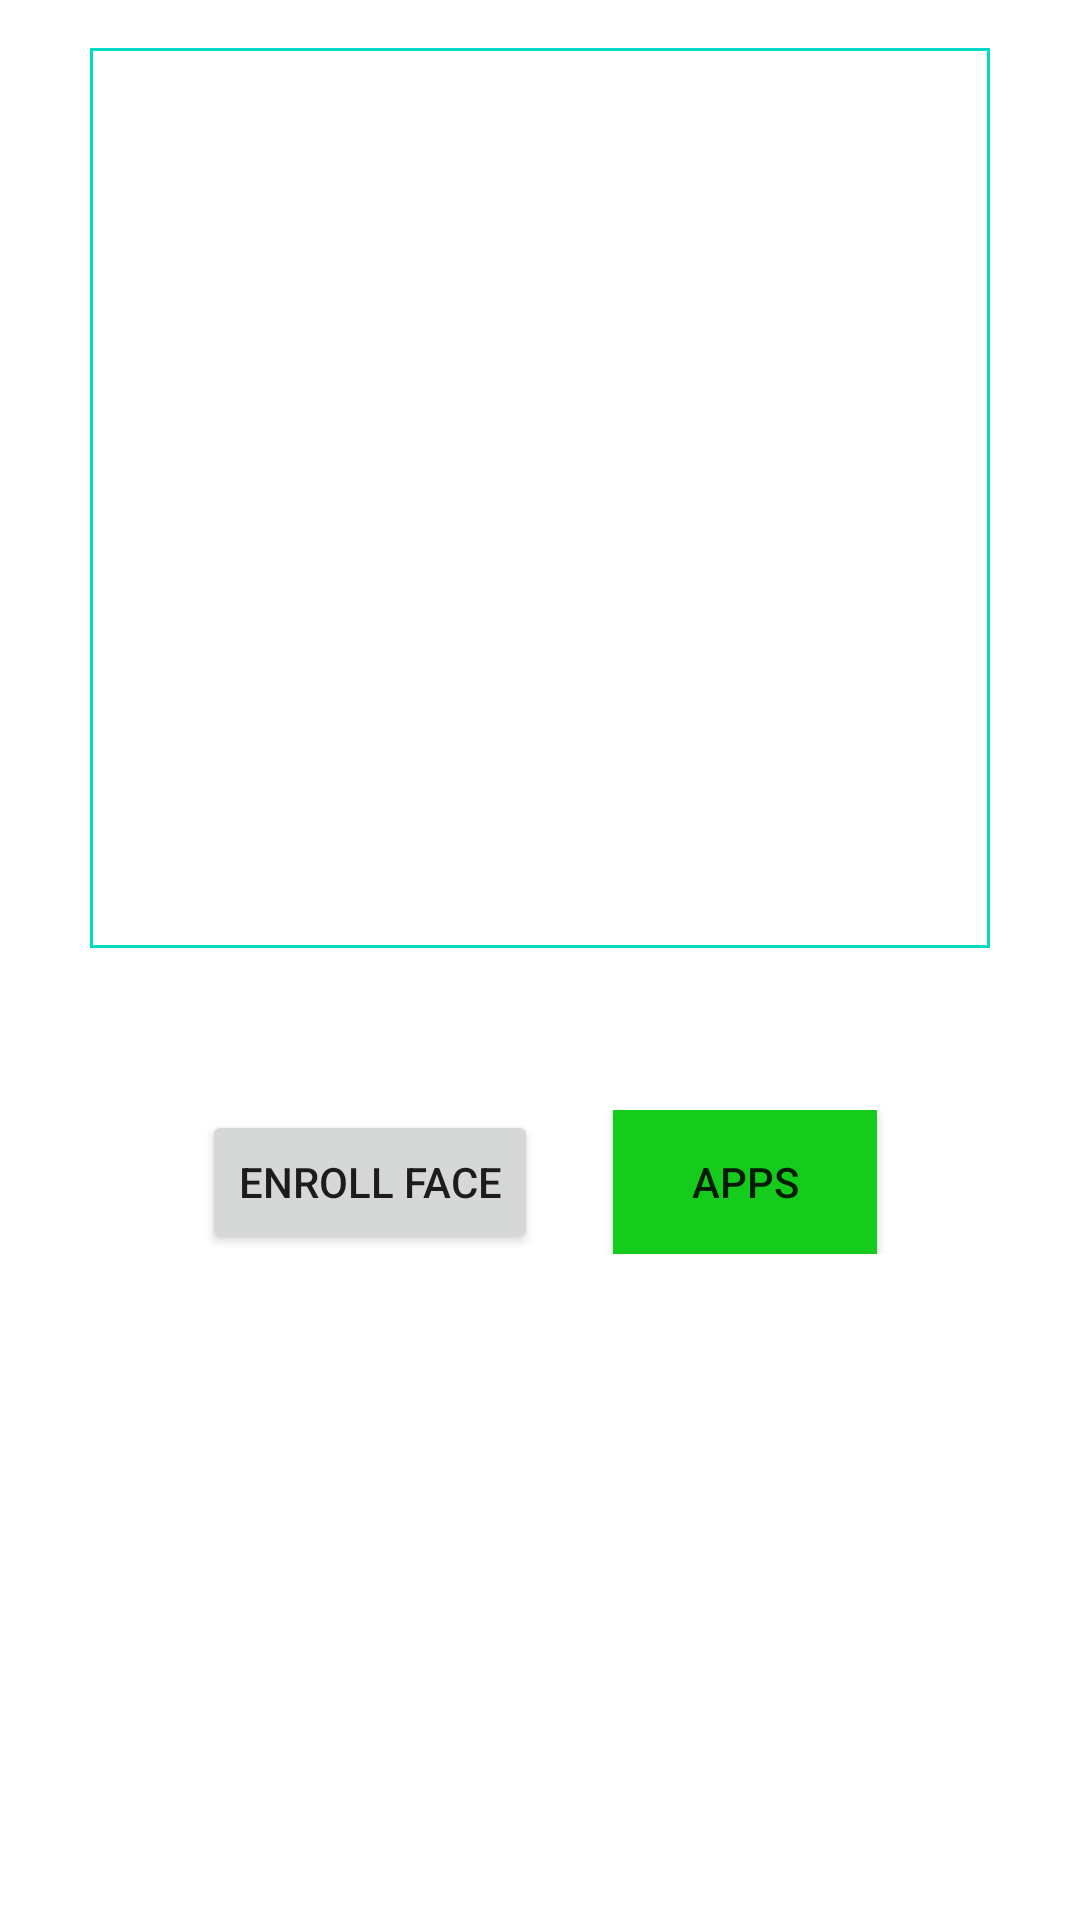

Write the Android layout XML for this screen, with the resource values it uses.
<!-- AndroidManifest.xml: application theme Theme.AppManagement -->
<!-- res/layout/activity_camera_auth.xml -->
<?xml version="1.0" encoding="utf-8"?>
<androidx.constraintlayout.widget.ConstraintLayout xmlns:android="http://schemas.android.com/apk/res/android"
    xmlns:app="http://schemas.android.com/apk/res-auto"
    xmlns:tools="http://schemas.android.com/tools"
    android:layout_width="match_parent"
    android:layout_height="match_parent"
    tools:context=".Camera_auth">

    <ImageView
        android:id="@+id/preview"
        android:layout_width="300dp"
        android:layout_height="300dp"
        android:layout_marginTop="16dp"
        app:layout_constraintEnd_toEndOf="parent"
        app:layout_constraintStart_toStartOf="parent"
        app:layout_constraintTop_toTopOf="parent"
        android:background="@drawable/image_area_display"

        />
    <LinearLayout
        android:layout_width="match_parent"
        android:layout_height="wrap_content"
        android:gravity="center"
        android:orientation="horizontal"
        app:layout_constraintBottom_toBottomOf="parent"
        app:layout_constraintTop_toBottomOf="@+id/preview"
        app:layout_constraintVertical_bias="0.196"
        tools:layout_editor_absoluteX="0dp">

        <Button
            android:id="@+id/cameraBtn"
            android:layout_width="wrap_content"
            android:layout_height="wrap_content"
            android:layout_marginRight="25dp"
            android:text="Enroll face" />

        <androidx.appcompat.widget.AppCompatButton
            android:id="@+id/myAps"
            android:layout_width="wrap_content"
            android:layout_height="wrap_content"
            android:text="apps"
            android:background="@color/green"
            android:clickable="true"
            android:onClick="toApps"
            />


    </LinearLayout>

</androidx.constraintlayout.widget.ConstraintLayout>
<!-- resources referenced by this layout -->
<resources>
  <color name="green">#15CC1C</color>
  <!-- drawable image_area_display (drawable) -->
  <?xml version="1.0" encoding="utf-8"?>
  <shape xmlns:android="http://schemas.android.com/apk/res/android" android:shape="rectangle">
  <stroke android:width="1dp" android:color="@color/teal_200"/>
      <padding android:bottom="5dp" android:top="5dp" android:left="5dp" android:right="5dp"/>
  
  </shape>
  <style name="Theme.AppManagement" parent="Theme.MaterialComponents.DayNight.DarkActionBar">
          
          <item name="colorPrimary">@color/purple_500</item>
          <item name="colorPrimaryVariant">@color/purple_700</item>
          <item name="colorOnPrimary">@color/white</item>
          
          <item name="colorSecondary">@color/teal_200</item>
          <item name="colorSecondaryVariant">@color/teal_700</item>
          <item name="colorOnSecondary">@color/black</item>
          
          <item name="android:statusBarColor">?attr/colorPrimaryVariant</item>
          
      </style>
  <color name="teal_200">#FF03DAC5</color>
  <color name="purple_500">#FF6200EE</color>
  <color name="purple_700">#FF3700B3</color>
  <color name="white">#FFFFFFFF</color>
  <color name="teal_700">#FF018786</color>
  <color name="black">#FF000000</color>
</resources>
